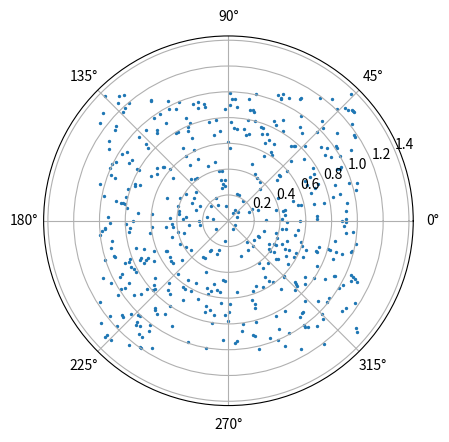

This figure's Python source:
import numpy as np
import matplotlib.pyplot as plt

data = (np.random.rand(1000)-0.5)*2
# data = data.reshape(500, 2)
print(data)

t = np.sqrt(data[::2]**2 + data[1::2]**2)
print(t)
r = np.arctan2(data[1::2], data[::2])


plt.axes(polar=True)

plt.scatter(r, t, 2)
plt.show()
